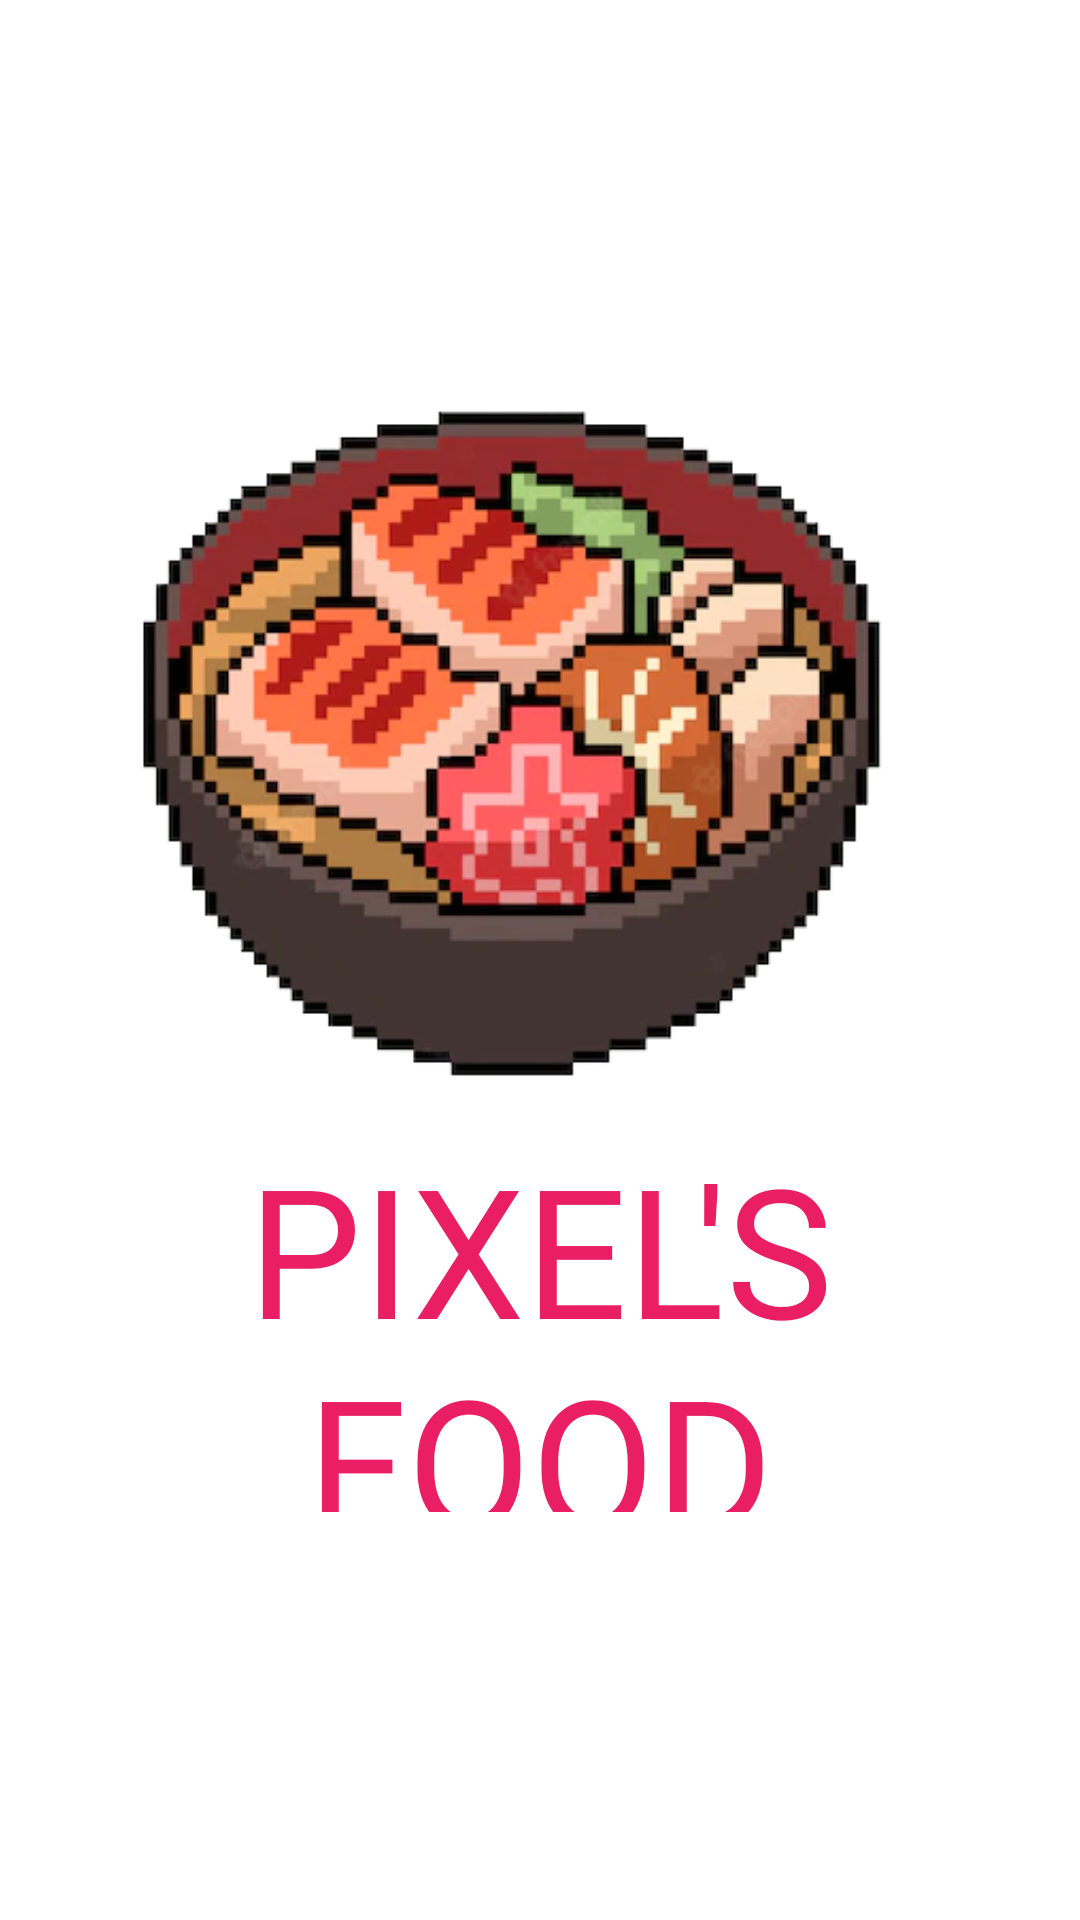

Produce the Android XML layout that renders to this screen, including the resource entries it uses.
<!-- AndroidManifest.xml: application theme Theme.OrderDrinkApp -->
<!-- res/layout/splash_layout.xml -->
<?xml version="1.0" encoding="utf-8"?>
<FrameLayout xmlns:android="http://schemas.android.com/apk/res/android"
    xmlns:app="http://schemas.android.com/apk/res-auto"
    xmlns:tools="http://schemas.android.com/tools"
    android:layout_width="match_parent"
    android:layout_height="match_parent"
    android:background="#2AFFFFFF"
    tools:context=".Activities.SplashActivity">

    <ImageView
        android:id="@+id/imgLogo"
        android:layout_width="270dp"
        android:layout_height="247dp"
        android:layout_gravity="center|top"
        android:layout_marginTop="130dp"
        android:src="@drawable/logofood" />

    <TextView
        android:id="@+id/txtCoffeeshop"
        android:layout_width="310dp"
        android:layout_height="128dp"
        android:layout_gravity="center"


        android:layout_marginTop="120dp"
        android:fontFamily="@font/bangers"
        android:gravity="center_horizontal"
        android:text="PIXEL'S FOOD"
        android:textColor="#E91E63"
        android:textSize="60sp" />


</FrameLayout>
<!-- resources referenced by this layout -->
<resources>
  <!-- drawable logofood: png bitmap (drawable, 115521 bytes) -->
</resources>
